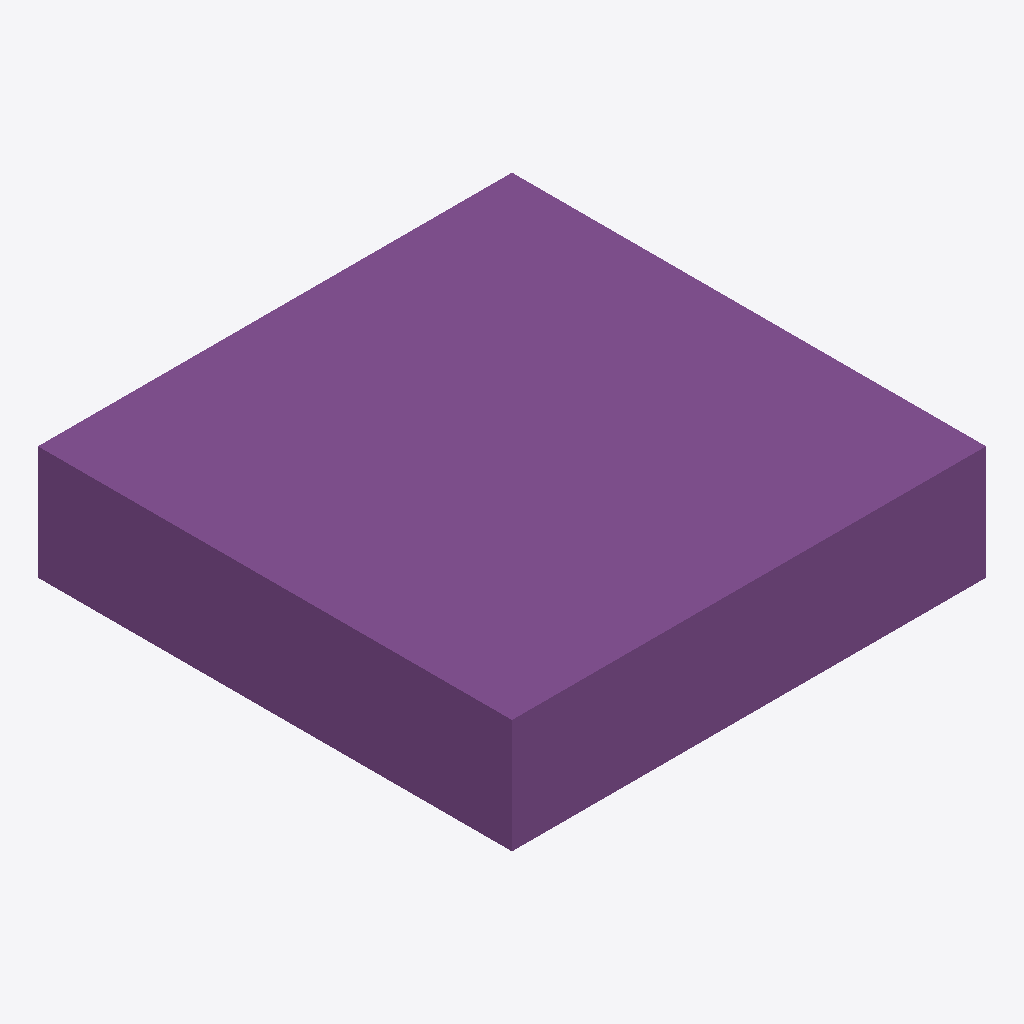
Isometric view of an IFC building model (IFC-SPF (STEP), schema IFC4, length unit metre), seen from the south-west, elements coloured by IFC class: 1 footing (purple).
Extent 2.5 m × 2.5 m × 0.6 m (x, y, z). Storeys (1): Level 1 at 0.00 m. Elements (1): 1 IfcFooting.

HEADER;
FILE_DESCRIPTION(('ViewDefinition[DesignTransferView]'),'2;1');
FILE_NAME('/dev/null','2026-10-18T23:35:11+03:00',(''),(''),'IfcOpenShell 0.9.0.post1','IfcOpenShell 0.9.0.post1','Nobody');
FILE_SCHEMA(('IFC4'));
ENDSEC;
DATA;
#14=IFCPROJECT('1nkxlzTW9R4Os6WxBAb3Sd',#5,'Pad footing (MF1)','RC pad footing: plan and section with bottom mesh, starter bars and column stub.',$,$,$,(#13),#10);
#18=IFCSITE('0l1c3VjVXONfFmfPnCQSLc',#5,'Site',$,$,#17,$,$,.ELEMENT.,$,$,$,$,$);
#22=IFCBUILDING('30S7R$a4HLJBK51aMIj0wr',#5,'Pad footing (MF1)',$,$,#21,$,$,.ELEMENT.,$,$,$);
#28=IFCBUILDINGSTOREY('3Sulv_Uy1UOPgLkdFdhS_L',#5,'Level 1','Single storey used by the member model detail',$,#27,$,$,.ELEMENT.,0.0);
#44=IFCFOOTING('3WHtO1Z0DLlQnMWKvNX29u',#5,'Pad footing','footing','pad-footing',#43,#38,'pad-footing.footing',.PAD_FOOTING.);
ENDSEC;
